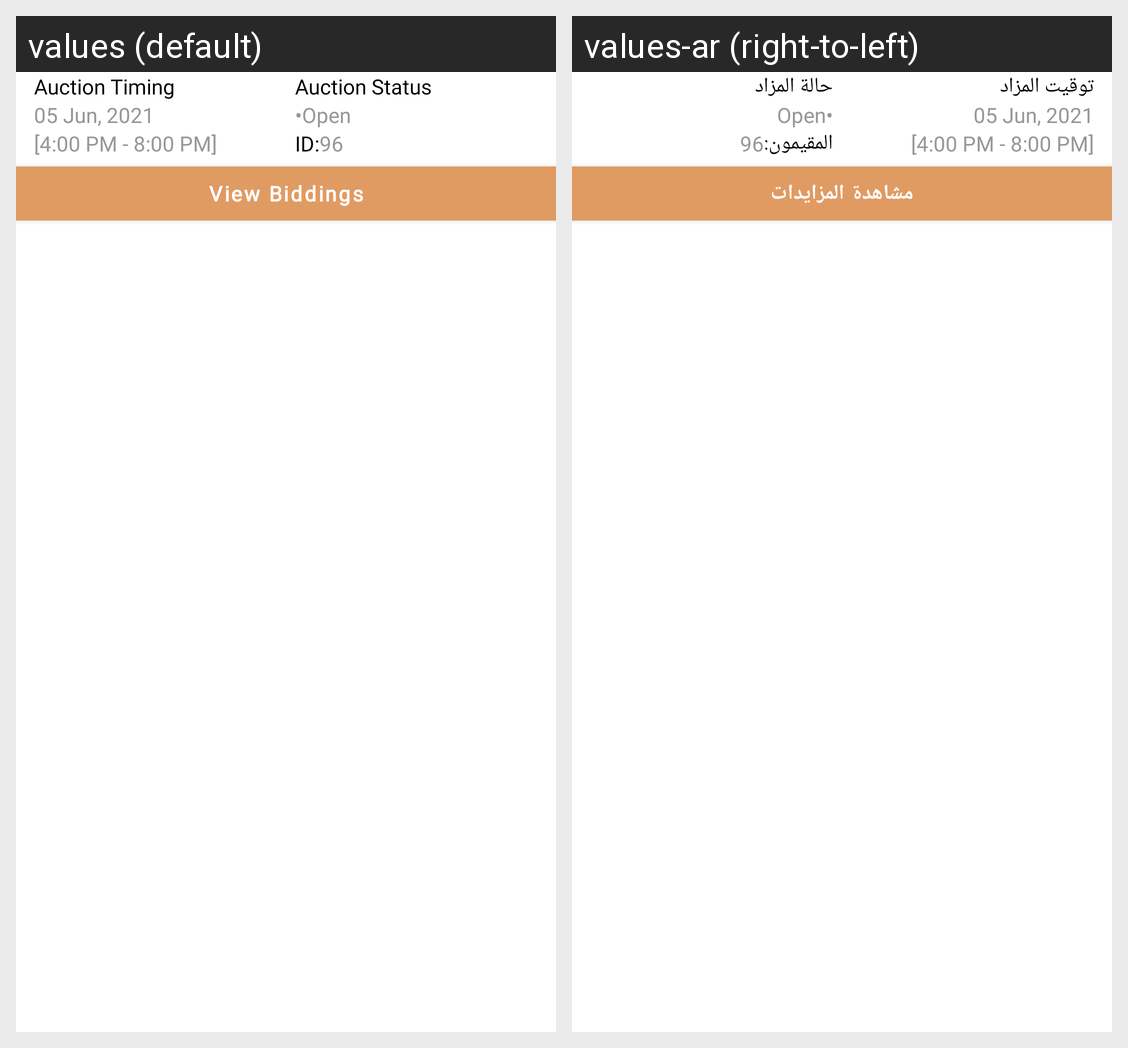

Strings drawn on this Android screen and how each of the app's shown locales translates them:
Android screen res/layout/auction_list.xml rendered under 2 locales, left to right: values (default), values-ar (right-to-left). Device: Nexus 5 (rendered at 1080×1920; each locale shown at half size, 540×960, under a caption strip naming it); theme Theme.Emall.
Strings drawn on this screen, with the default value and each locale's value (text and hints the layout hard-codes, and strings that could not be matched under every locale, appear in the picture but are not listed):

auction_timing
  values: Auction Timing
  values-ar: توقيت المزاد

auction_status
  values: Auction Status
  values-ar: حالة المزاد

id
  values: ID:
  values-ar: المقيمون:

view_biddings
  values: View Biddings
  values-ar: مشاهدة المزايدات
